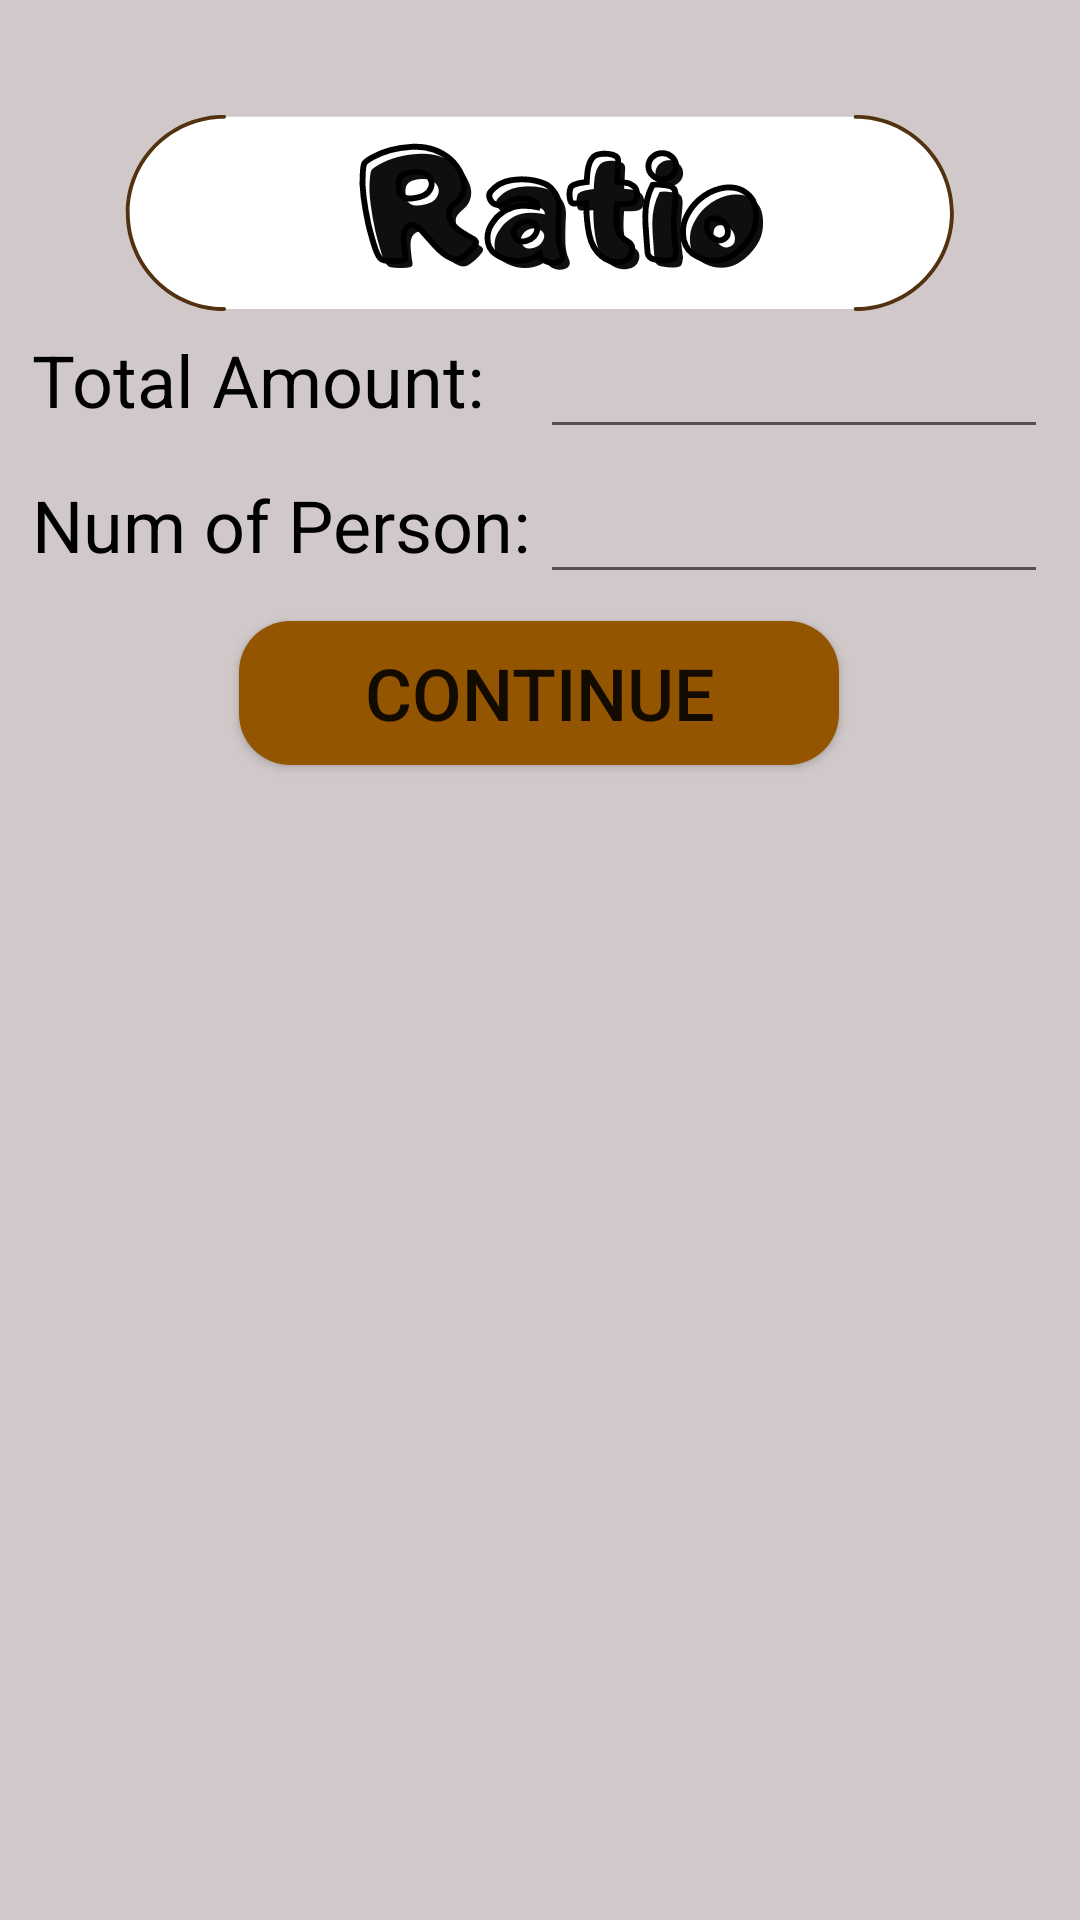

The Android layout XML behind this screen, and the referenced resources:
<!-- AndroidManifest.xml: application theme Theme.Individual_Assignment -->
<!-- res/layout/activity_ratio.xml -->
<?xml version="1.0" encoding="utf-8"?>
<android.support.constraint.ConstraintLayout
    xmlns:android="http://schemas.android.com/apk/res/android"
    xmlns:app="http://schemas.android.com/apk/res-auto"
    xmlns:tools="http://schemas.android.com/tools"
    android:layout_width="match_parent"
    android:layout_height="match_parent"
    android:background="@drawable/ratio"
    tools:context=".ratio">

    <TextView
        android:id="@+id/textView2"
        android:layout_width="0dp"
        android:layout_height="wrap_content"
        android:layout_marginTop="72dp"
        android:text="Total Amount:"
        android:textColor="#000000"
        android:textSize="24sp"
        app:layout_constraintEnd_toStartOf="@+id/guideline6"
        app:layout_constraintHorizontal_bias="0.0"
        app:layout_constraintStart_toStartOf="@+id/guideline5"
        app:layout_constraintTop_toTopOf="@+id/guideline8" />

    <TextView
        android:id="@+id/textView3"
        android:layout_width="0dp"
        android:layout_height="wrap_content"
        android:layout_marginTop="16dp"
        android:text="Num of Person:"
        android:textColor="#000000"
        android:textSize="24sp"
        app:layout_constraintEnd_toStartOf="@+id/guideline6"
        app:layout_constraintHorizontal_bias="0.0"
        app:layout_constraintStart_toStartOf="@+id/guideline5"
        app:layout_constraintTop_toBottomOf="@+id/textView2" />

    <EditText
        android:id="@+id/et_ta3"
        android:layout_width="0dp"
        android:layout_height="wrap_content"
        android:ems="10"
        android:inputType="numberDecimal"
        android:textColor="#000000"
        android:textSize="24sp"
        app:layout_constraintBaseline_toBaselineOf="@+id/textView2"
        app:layout_constraintEnd_toStartOf="@+id/guideline7"
        app:layout_constraintHorizontal_bias="0.0"
        app:layout_constraintStart_toStartOf="@+id/guideline6"
        tools:ignore="SpeakableTextPresentCheck" />

    <EditText
        android:id="@+id/et_tp3"
        android:layout_width="0dp"
        android:layout_height="wrap_content"
        android:ems="10"
        android:textColor="#000000"
        android:textSize="24sp"
        android:inputType="numberSigned"
        app:layout_constraintBaseline_toBaselineOf="@+id/textView3"
        app:layout_constraintEnd_toStartOf="@+id/guideline7"
        app:layout_constraintHorizontal_bias="0.0"
        app:layout_constraintStart_toStartOf="@+id/guideline6" />

    <Button
        android:id="@+id/btn_continues2"
        android:layout_width="200dp"
        android:layout_height="wrap_content"
        android:layout_marginTop="16dp"
        android:background="@drawable/oval_button"
        android:text="Continue"
        android:textSize="24sp"
        android:visibility="visible"
        app:layout_constraintEnd_toEndOf="parent"
        app:layout_constraintHorizontal_bias="0.497"
        app:layout_constraintStart_toStartOf="parent"
        app:layout_constraintTop_toBottomOf="@+id/textView3" />

    <Button
        android:id="@+id/btn_calculate2"
        android:layout_width="200dp"
        android:layout_height="wrap_content"
        android:layout_marginTop="16dp"
        android:layout_marginEnd="32dp"
        android:background="@drawable/oval_button"
        android:text="Calculate"
        android:textSize="24sp"
        android:visibility="invisible"
        app:layout_constraintEnd_toEndOf="parent"
        app:layout_constraintTop_toBottomOf="@+id/textView3" />

    <Button
        android:id="@+id/back2"
        android:layout_width="100dp"
        android:layout_height="wrap_content"
        android:layout_marginTop="16dp"
        android:layout_marginEnd="32dp"
        android:background="@drawable/oval_button"
        android:text="Back"
        android:textSize="24sp"
        android:visibility="invisible"
        app:layout_constraintEnd_toStartOf="@+id/btn_calculate2"
        app:layout_constraintHorizontal_bias="1.0"
        app:layout_constraintStart_toStartOf="parent"
        app:layout_constraintTop_toBottomOf="@+id/textView3" />

    <ScrollView
        android:id="@+id/scrollView4"
        android:layout_width="0dp"
        android:layout_height="0dp"
        android:layout_marginTop="75dp"
        android:layout_marginBottom="30dp"
        app:layout_constraintBottom_toBottomOf="@+id/button2"
        app:layout_constraintEnd_toEndOf="parent"
        app:layout_constraintHorizontal_bias="0.0"
        app:layout_constraintStart_toStartOf="parent"
        app:layout_constraintTop_toBottomOf="@+id/textView3"
        tools:ignore="SpeakableTextPresentCheck">

        <LinearLayout
            android:id="@+id/ll2"
            android:layout_width="match_parent"
            android:layout_height="wrap_content"
            android:orientation="vertical" />
    </ScrollView>

    <android.support.constraint.Guideline
        android:id="@+id/guideline4"
        android:layout_width="wrap_content"
        android:layout_height="wrap_content"
        android:orientation="horizontal"
        app:layout_constraintGuide_percent="0.32" />

    <android.support.constraint.Guideline
        android:id="@+id/guideline5"
        android:layout_width="wrap_content"
        android:layout_height="wrap_content"
        android:orientation="vertical"
        app:layout_constraintGuide_percent="0.03" />

    <android.support.constraint.Guideline
        android:id="@+id/guideline7"
        android:layout_width="wrap_content"
        android:layout_height="wrap_content"
        android:orientation="vertical"
        app:layout_constraintGuide_percent="0.97" />

    <android.support.constraint.Guideline
        android:id="@+id/guideline6"
        android:layout_width="wrap_content"
        android:layout_height="wrap_content"
        android:orientation="vertical"
        app:layout_constraintGuide_percent="0.5" />

    <android.support.constraint.Guideline
        android:id="@+id/guideline8"
        android:layout_width="wrap_content"
        android:layout_height="wrap_content"
        android:orientation="horizontal"
        app:layout_constraintGuide_percent="0.06" />

    <android.support.constraint.Guideline
        android:id="@+id/guideline11"
        android:layout_width="wrap_content"
        android:layout_height="wrap_content"
        android:orientation="vertical"
        app:layout_constraintGuide_percent="0.2" />

    <android.support.constraint.Guideline
        android:id="@+id/guideline12"
        android:layout_width="wrap_content"
        android:layout_height="wrap_content"
        android:orientation="vertical"
        app:layout_constraintGuide_percent="0.8" />

    <Button
        android:id="@+id/button2"
        android:layout_width="wrap_content"
        android:layout_height="wrap_content"
        android:layout_marginBottom="16dp"
        android:text="Button"
        android:visibility="invisible"
        app:layout_constraintBottom_toBottomOf="parent"
        app:layout_constraintEnd_toEndOf="parent"
        app:layout_constraintHorizontal_bias="0.498"
        app:layout_constraintStart_toStartOf="parent" />


</android.support.constraint.ConstraintLayout>
<!-- resources referenced by this layout -->
<resources>
  <!-- drawable oval_button (drawable) -->
  <?xml version="1.0" encoding="utf-8"?>
  <shape xmlns:android="http://schemas.android.com/apk/res/android" android:shape="rectangle">
      <solid android:color="@color/button"/>
      <corners android:radius="17dp"/>
  </shape>
  <!-- drawable ratio: png bitmap (drawable, 47323 bytes) -->
  <style name="Theme.Individual_Assignment" parent="Theme.AppCompat.Light.DarkActionBar">
          
          <item name="colorPrimary">@color/coffee</item>
          <item name="colorPrimaryDark">@color/black</item>
          <item name="colorAccent">@color/teal_200</item>
          
      </style>
  <color name="button">#945500</color>
  <color name="coffee">#614425</color>
  <color name="black">#FF000000</color>
  <color name="teal_200">#FF03DAC5</color>
</resources>
